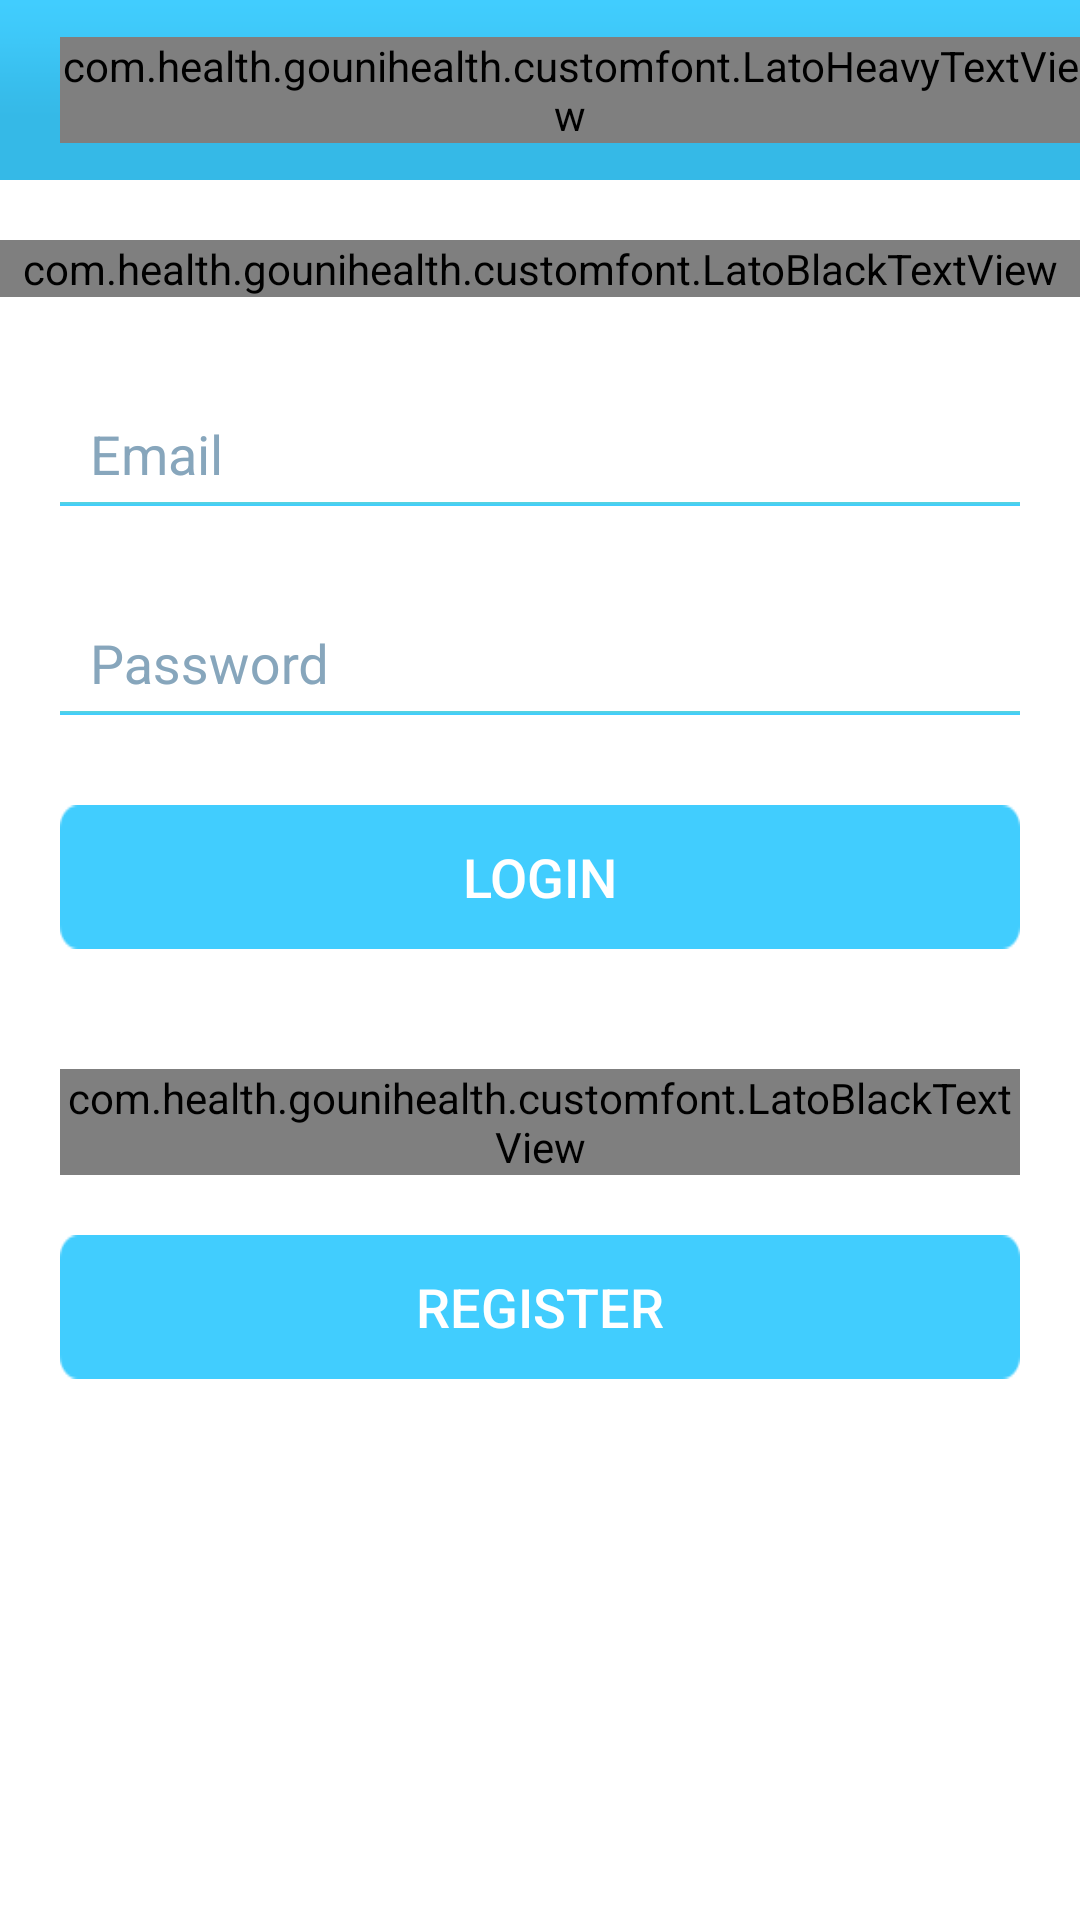

This screen was rendered from an Android layout file. Write that file and the resources it references.
<!-- AndroidManifest.xml: application theme MyMaterialTheme -->
<!-- res/layout/login_activity.xml -->
<?xml version="1.0" encoding="utf-8"?>
<LinearLayout xmlns:android="http://schemas.android.com/apk/res/android"
    xmlns:app="http://schemas.android.com/apk/res-auto"
    xmlns:tools="http://schemas.android.com/tools"
    android:layout_width="match_parent"
    android:layout_height="match_parent"
    android:background="@color/White"
    android:orientation="vertical"
    tools:context="com.health.gounihealth.activity.LoginActivity">

    <LinearLayout
        android:layout_width="match_parent"
        android:layout_height="wrap_content">

        <include layout="@layout/header_layout"></include>
    </LinearLayout>

    <ScrollView
        android:layout_width="match_parent"
        android:layout_height="match_parent">

        <LinearLayout
            android:layout_width="match_parent"
            android:layout_height="match_parent"
            android:orientation="vertical">

            <com.health.gounihealth.customfont.LatoBlackTextView
                android:layout_width="match_parent"
                android:layout_height="wrap_content"
                android:layout_marginTop="20dp"
                android:gravity="center"
                android:text="@string/app_name"
                android:textColor="@color/Black"
                android:textSize="44sp"
                android:textStyle="bold" />

            <LinearLayout
                android:layout_width="match_parent"
                android:layout_height="wrap_content"
                android:layout_marginLeft="20dp"
                android:layout_marginRight="20dp"
                android:layout_marginTop="20dp"
                android:orientation="vertical">

                <android.support.design.widget.TextInputLayout
                    android:id="@+id/inputLayoutEmailId"
                    android:layout_width="match_parent"
                    android:layout_height="wrap_content"
                    android:textColorHint="@color/editTextColor">

                    <EditText
                        android:id="@+id/edtEmailId"
                        style="@style/editText"
                        android:inputType="textEmailAddress"
                        android:imeOptions="actionNext"
                        android:hint="@string/hintEmail"
                         />

                </android.support.design.widget.TextInputLayout>

                <android.support.design.widget.TextInputLayout
                    android:id="@+id/inputLayoutPassword"
                    android:layout_width="match_parent"
                    android:layout_height="wrap_content"
                    android:layout_marginTop="10dp"
                    android:textColorHint="@color/editTextColor">

                    <EditText
                        android:id="@+id/edtPassword"
                        style="@style/editText"
                        android:hint="@string/hintPassword"
                        android:imeOptions="actionGo"
                        android:inputType="textPassword"
                        />

                </android.support.design.widget.TextInputLayout>

                <Button
                    android:id="@+id/btnLogin"
                    android:layout_width="match_parent"
                    android:layout_height="wrap_content"
                    android:layout_marginTop="20dp"
                    android:background="@drawable/registration_button_selector"
                    android:onClick="onLoginClick"
                    android:text="@string/labelLogin"
                    android:textColor="@color/White"
                    android:textSize="18sp" />

                <com.health.gounihealth.customfont.LatoBlackTextView
                    android:layout_width="match_parent"
                    android:layout_height="wrap_content"
                    android:layout_marginTop="40dp"
                    android:gravity="center"
                    android:text="@string/labelNoMember"
                    android:textColor="@color/Black"
                    android:textSize="16sp"
                    android:textStyle="bold" />

                <Button
                    android:id="@+id/btnRegister"
                    android:layout_width="match_parent"
                    android:layout_height="wrap_content"
                    android:layout_marginTop="20dp"
                    android:background="@drawable/registration_button_selector"
                    android:onClick="onRegisterClick"
                    android:text="@string/labelResister"
                    android:textColor="@color/White"
                    android:textSize="18sp" />

            </LinearLayout>
        </LinearLayout>
    </ScrollView>
</LinearLayout>
<!-- res/layout/header_layout.xml (included above) -->
<?xml version="1.0" encoding="utf-8"?>
<LinearLayout xmlns:android="http://schemas.android.com/apk/res/android"
    android:layout_width="match_parent"
    android:layout_height="60dp"
    android:background="@drawable/header_bg">

    <LinearLayout
        android:layout_width="match_parent"
        android:layout_height="match_parent"
        android:layout_marginLeft="10dp"
        android:layout_weight="1">

        <ImageView
            android:id="@+id/imgBack"
            android:layout_width="wrap_content"
            android:layout_height="wrap_content"
            android:layout_gravity="center_vertical"
            android:rotation="90"
            android:visibility="gone"
            android:src="@android:drawable/arrow_down_float" />

        <com.health.gounihealth.customfont.LatoHeavyTextView
            android:id="@+id/txtHeader"
            android:layout_width="wrap_content"
            android:layout_height="wrap_content"
            android:layout_gravity="center_vertical"
            android:layout_marginLeft="10dp"
            android:textColor="@color/White"
            android:textSize="24sp" />
    </LinearLayout>

    <LinearLayout
        android:id="@+id/layoutLabelRight"
        android:layout_width="match_parent"
        android:layout_height="match_parent"
        android:gravity="right"
        android:visibility="gone"
        android:layout_weight="1">

        <Button
            android:id="@+id/btnSave"
            android:layout_width="wrap_content"
            android:layout_height="wrap_content"
            android:layout_gravity="center_vertical"
            android:text="@string/labelSave"/>
        <Button
            android:id="@+id/btnNext"
            android:layout_width="wrap_content"
            android:layout_height="wrap_content"
            android:layout_gravity="center_vertical"
            android:text="@string/labelNext"/>

    </LinearLayout>


</LinearLayout>
<!-- resources referenced by this layout -->
<resources>
  <color name="Black">#000000</color>
  <color name="White">#FFFFFF</color>
  <color name="editTextColor">#87A6BC</color>
  <!-- drawable header_bg: png bitmap (drawable-hdpi, 889 bytes) -->
  <!-- drawable registration_button_selector (drawable) -->
  <?xml version="1.0" encoding="utf-8"?>
  <selector xmlns:android="http://schemas.android.com/apk/res/android">
      <item android:state_pressed="true"
          android:drawable="@drawable/register_btn_sel" /> 
      <item android:state_focused="true"
          android:drawable="@drawable/register_btn_sel" /> 
      <item android:drawable="@drawable/register_btn" /> 
  </selector>
  <string name="app_name">GoUniHealth</string>
  <string name="hintEmail">Email</string>
  <string name="hintPassword">Password</string>
  <string name="labelLogin">Login</string>
  <string name="labelNext">Next</string>
  <string name="labelNoMember">Not a member?</string>
  <string name="labelResister">Register</string>
  <string name="labelSave">Save</string>
  <style name="editText">
          <item name="android:layout_width">match_parent</item>
          <item name="android:layout_height">wrap_content</item>
          <item name="android:drawableBottom">@drawable/line</item>
          <item name="android:background">@null</item>
          <item name="android:padding">10dp</item>
          <item name="android:textColor">@color/Black</item>
          <item name="android:drawablePadding">3dp</item>
      </style>
  <style name="MyMaterialTheme" parent="MyMaterialTheme.Base">
  
      </style>
  <!-- drawable register_btn_sel: png bitmap (drawable-hdpi, 1442 bytes) -->
  <!-- drawable register_btn: png bitmap (drawable-hdpi, 1440 bytes) -->
  <!-- drawable line: png bitmap (drawable-hdpi, 952 bytes) -->
  <style name="MyMaterialTheme.Base" parent="Theme.AppCompat.Light.DarkActionBar">
          <item name="windowNoTitle">true</item>
          <item name="windowActionBar">false</item>
          <item name="colorPrimary">@color/DeepSkyBlue</item>
          <item name="colorPrimaryDark">@color/DarkTurquoise</item>
          <item name="colorAccent">@color/colorAccent</item>
      </style>
  <color name="DeepSkyBlue">#00BFFF</color>
  <color name="DarkTurquoise">#00CED1</color>
  <color name="colorAccent">#FF4081</color>
</resources>
